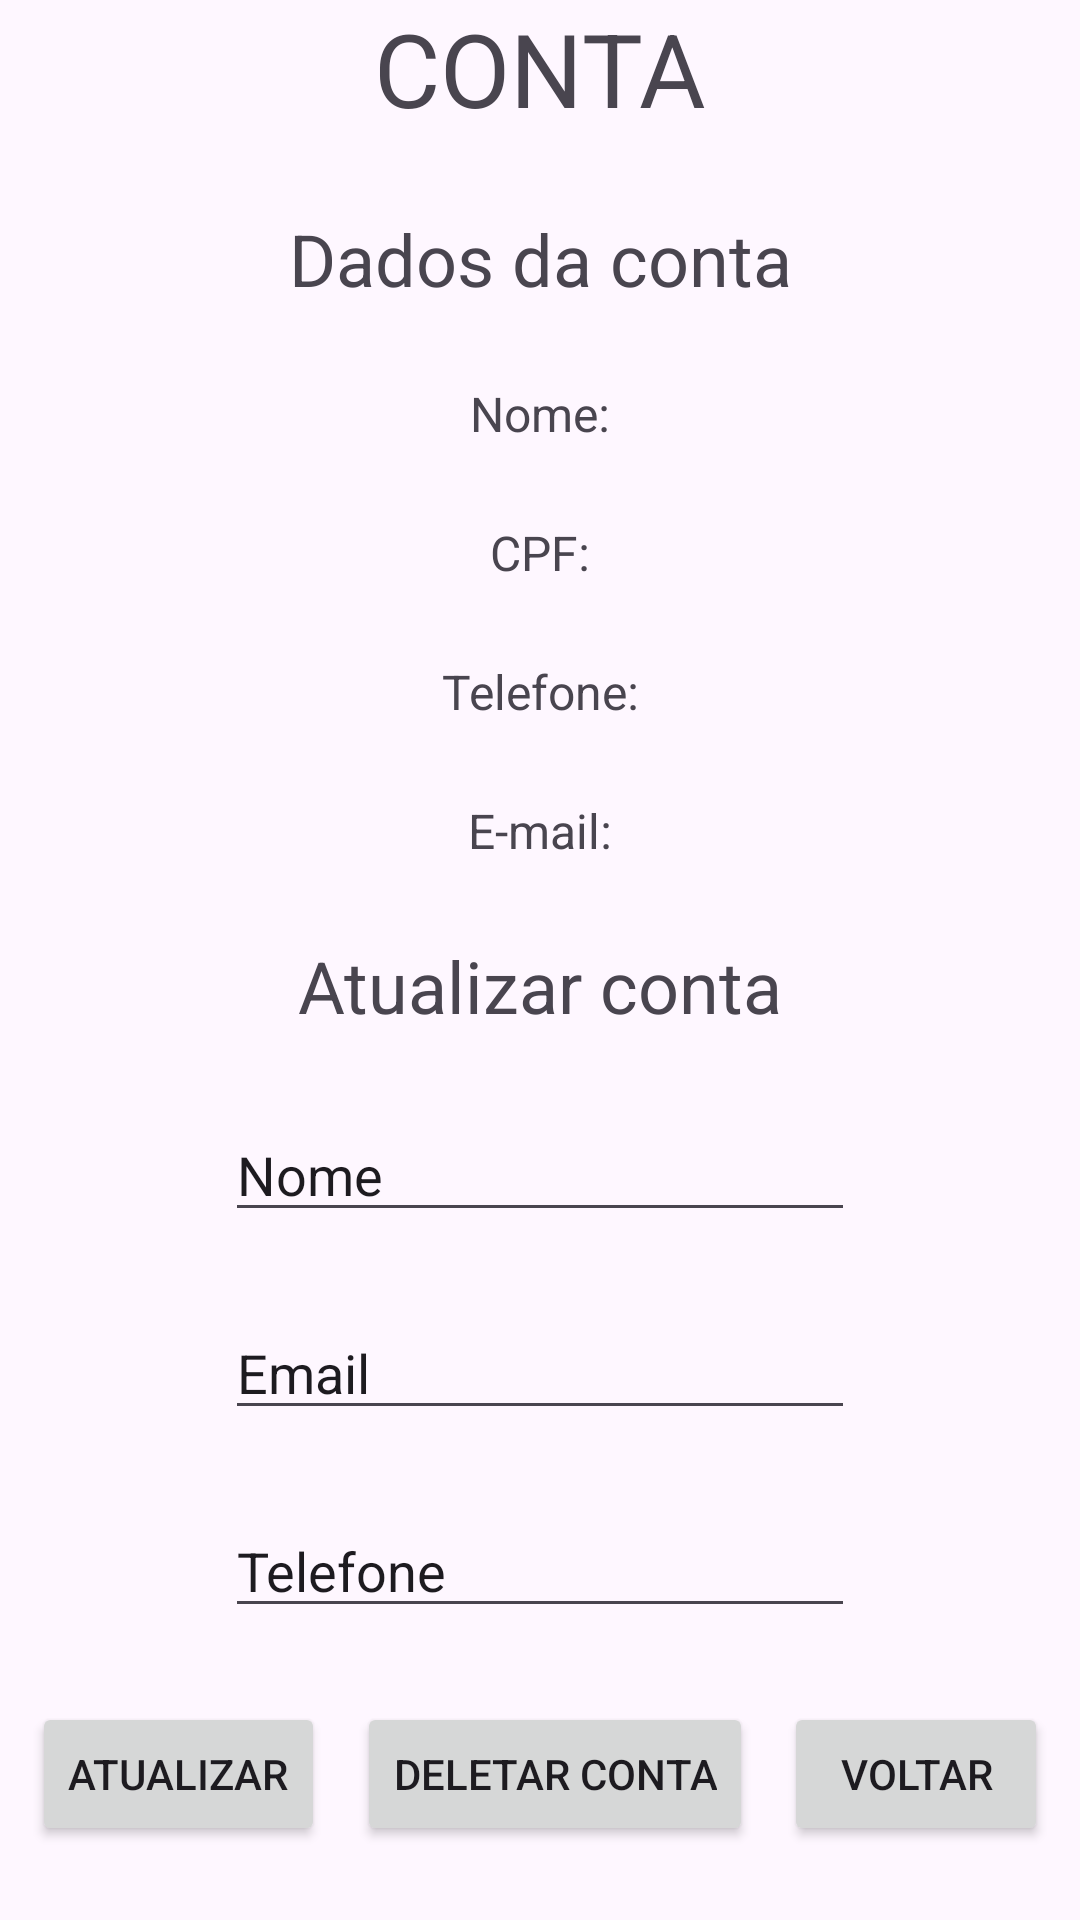

Here is an Android app screen rendered from its layout file. Give the layout XML and the strings, colors and styles it references.
<!-- AndroidManifest.xml: application theme Theme.P1_taynacugler -->
<!-- res/layout/activity_main4.xml -->
<?xml version="1.0" encoding="utf-8"?>
<androidx.constraintlayout.widget.ConstraintLayout xmlns:android="http://schemas.android.com/apk/res/android"
    xmlns:app="http://schemas.android.com/apk/res-auto"
    xmlns:tools="http://schemas.android.com/tools"
    android:id="@+id/main"
    android:layout_width="match_parent"
    android:layout_height="match_parent"
    tools:context=".MainActivity">

    <TextView
        android:id="@+id/titulo_conta"
        android:layout_width="wrap_content"
        android:layout_height="wrap_content"
        android:text="CONTA"
        android:textSize="34sp"
        app:layout_constraintEnd_toEndOf="parent"
        app:layout_constraintHorizontal_bias="0.5"
        app:layout_constraintStart_toStartOf="parent"
        app:layout_constraintTop_toTopOf="parent"
        app:layout_constraintVertical_bias="0.5" />

    <TextView
        android:id="@+id/dados_titulo"
        android:layout_width="wrap_content"
        android:layout_height="wrap_content"
        android:text="Dados da conta"
        android:textSize="24sp"
        app:layout_constraintBottom_toTopOf="@+id/nome_t4"
        app:layout_constraintEnd_toEndOf="parent"
        app:layout_constraintHorizontal_bias="0.5"
        app:layout_constraintStart_toStartOf="parent"
        app:layout_constraintTop_toBottomOf="@+id/titulo_conta"
        app:layout_constraintVertical_bias="0.5" />

    <TextView
        android:id="@+id/nome_t4"
        android:layout_width="wrap_content"
        android:layout_height="wrap_content"
        android:text="Nome:"
        android:textSize="16sp"
        app:layout_constraintBottom_toTopOf="@+id/cpf_t4"
        app:layout_constraintEnd_toEndOf="parent"
        app:layout_constraintHorizontal_bias="0.5"
        app:layout_constraintStart_toStartOf="parent"
        app:layout_constraintTop_toBottomOf="@+id/dados_titulo"
        app:layout_constraintVertical_bias="0.5" />

    <TextView
        android:id="@+id/cpf_t4"
        android:layout_width="wrap_content"
        android:layout_height="wrap_content"
        android:text="CPF:"
        android:textSize="16sp"
        app:layout_constraintBottom_toTopOf="@+id/telefone_t4"
        app:layout_constraintEnd_toEndOf="parent"
        app:layout_constraintHorizontal_bias="0.5"
        app:layout_constraintStart_toStartOf="parent"
        app:layout_constraintTop_toBottomOf="@+id/nome_t4"
        app:layout_constraintVertical_bias="0.5" />

    <TextView
        android:id="@+id/telefone_t4"
        android:layout_width="wrap_content"
        android:layout_height="wrap_content"
        android:text="Telefone:"
        android:textSize="16sp"
        app:layout_constraintBottom_toTopOf="@+id/email_t4"
        app:layout_constraintEnd_toEndOf="parent"
        app:layout_constraintHorizontal_bias="0.5"
        app:layout_constraintStart_toStartOf="parent"
        app:layout_constraintTop_toBottomOf="@+id/cpf_t4"
        app:layout_constraintVertical_bias="0.5" />

    <TextView
        android:id="@+id/email_t4"
        android:layout_width="wrap_content"
        android:layout_height="wrap_content"
        android:text="E-mail:"
        android:textSize="16sp"
        app:layout_constraintBottom_toTopOf="@+id/att_titulo"
        app:layout_constraintEnd_toEndOf="parent"
        app:layout_constraintHorizontal_bias="0.5"
        app:layout_constraintStart_toStartOf="parent"
        app:layout_constraintTop_toBottomOf="@+id/telefone_t4"
        app:layout_constraintVertical_bias="0.5" />

    <TextView
        android:id="@+id/att_titulo"
        android:layout_width="wrap_content"
        android:layout_height="wrap_content"
        android:text="Atualizar conta"
        android:textSize="24sp"
        app:layout_constraintBottom_toTopOf="@+id/getNome"
        app:layout_constraintEnd_toEndOf="parent"
        app:layout_constraintHorizontal_bias="0.5"
        app:layout_constraintStart_toStartOf="parent"
        app:layout_constraintTop_toBottomOf="@+id/email_t4"
        app:layout_constraintVertical_bias="0.5" />

    <EditText
        android:id="@+id/getNome"
        android:layout_width="wrap_content"
        android:layout_height="wrap_content"
        android:ems="10"
        android:inputType="text"
        android:text="Nome"
        app:layout_constraintBottom_toTopOf="@+id/getEmail"
        app:layout_constraintEnd_toEndOf="parent"
        app:layout_constraintHorizontal_bias="0.5"
        app:layout_constraintStart_toStartOf="parent"
        app:layout_constraintTop_toBottomOf="@+id/att_titulo"
        app:layout_constraintVertical_bias="0.5" />

    <EditText
        android:id="@+id/getEmail"
        android:layout_width="wrap_content"
        android:layout_height="wrap_content"
        android:ems="10"
        android:inputType="text"
        android:text="Email"
        app:layout_constraintBottom_toTopOf="@+id/getTelefone"
        app:layout_constraintEnd_toEndOf="parent"
        app:layout_constraintHorizontal_bias="0.5"
        app:layout_constraintStart_toStartOf="parent"
        app:layout_constraintTop_toBottomOf="@+id/getNome"
        app:layout_constraintVertical_bias="0.5" />

    <EditText
        android:id="@+id/getTelefone"
        android:layout_width="wrap_content"
        android:layout_height="wrap_content"
        android:ems="10"
        android:inputType="text"
        android:text="Telefone"
        app:layout_constraintBottom_toTopOf="@+id/voltar_btt_t4"
        app:layout_constraintEnd_toEndOf="parent"
        app:layout_constraintHorizontal_bias="0.5"
        app:layout_constraintStart_toStartOf="parent"
        app:layout_constraintTop_toBottomOf="@+id/getEmail"
        app:layout_constraintVertical_bias="0.5" />

    <Button
        android:id="@+id/voltar_btt_t4"
        android:layout_width="wrap_content"
        android:layout_height="wrap_content"
        android:text="Voltar"
        app:layout_constraintBottom_toBottomOf="parent"
        app:layout_constraintEnd_toEndOf="parent"
        app:layout_constraintHorizontal_bias="0.5"
        app:layout_constraintStart_toEndOf="@+id/delete_bt"
        app:layout_constraintTop_toBottomOf="@+id/getTelefone"
        app:layout_constraintVertical_bias="0.5" />

    <Button
        android:id="@+id/att_bt"
        android:layout_width="wrap_content"
        android:layout_height="wrap_content"
        android:text="Atualizar"
        app:layout_constraintBottom_toBottomOf="parent"
        app:layout_constraintEnd_toStartOf="@+id/delete_bt"
        app:layout_constraintHorizontal_bias="0.5"
        app:layout_constraintStart_toStartOf="parent"
        app:layout_constraintTop_toBottomOf="@+id/getTelefone"
        app:layout_constraintVertical_bias="0.5" />

    <Button
        android:id="@+id/delete_bt"
        android:layout_width="wrap_content"
        android:layout_height="wrap_content"
        android:text="Deletar conta"
        app:layout_constraintBottom_toBottomOf="parent"
        app:layout_constraintEnd_toStartOf="@+id/voltar_btt_t4"
        app:layout_constraintHorizontal_bias="0.5"
        app:layout_constraintStart_toEndOf="@+id/att_bt"
        app:layout_constraintTop_toBottomOf="@+id/getTelefone"
        app:layout_constraintVertical_bias="0.5" />
</androidx.constraintlayout.widget.ConstraintLayout>
<!-- resources referenced by this layout -->
<resources>
  <style name="Theme.P1_taynacugler" parent="Base.Theme.P1_taynacugler" />
  <style name="Base.Theme.P1_taynacugler" parent="Theme.Material3.DayNight.NoActionBar">
          
          
      </style>
</resources>
